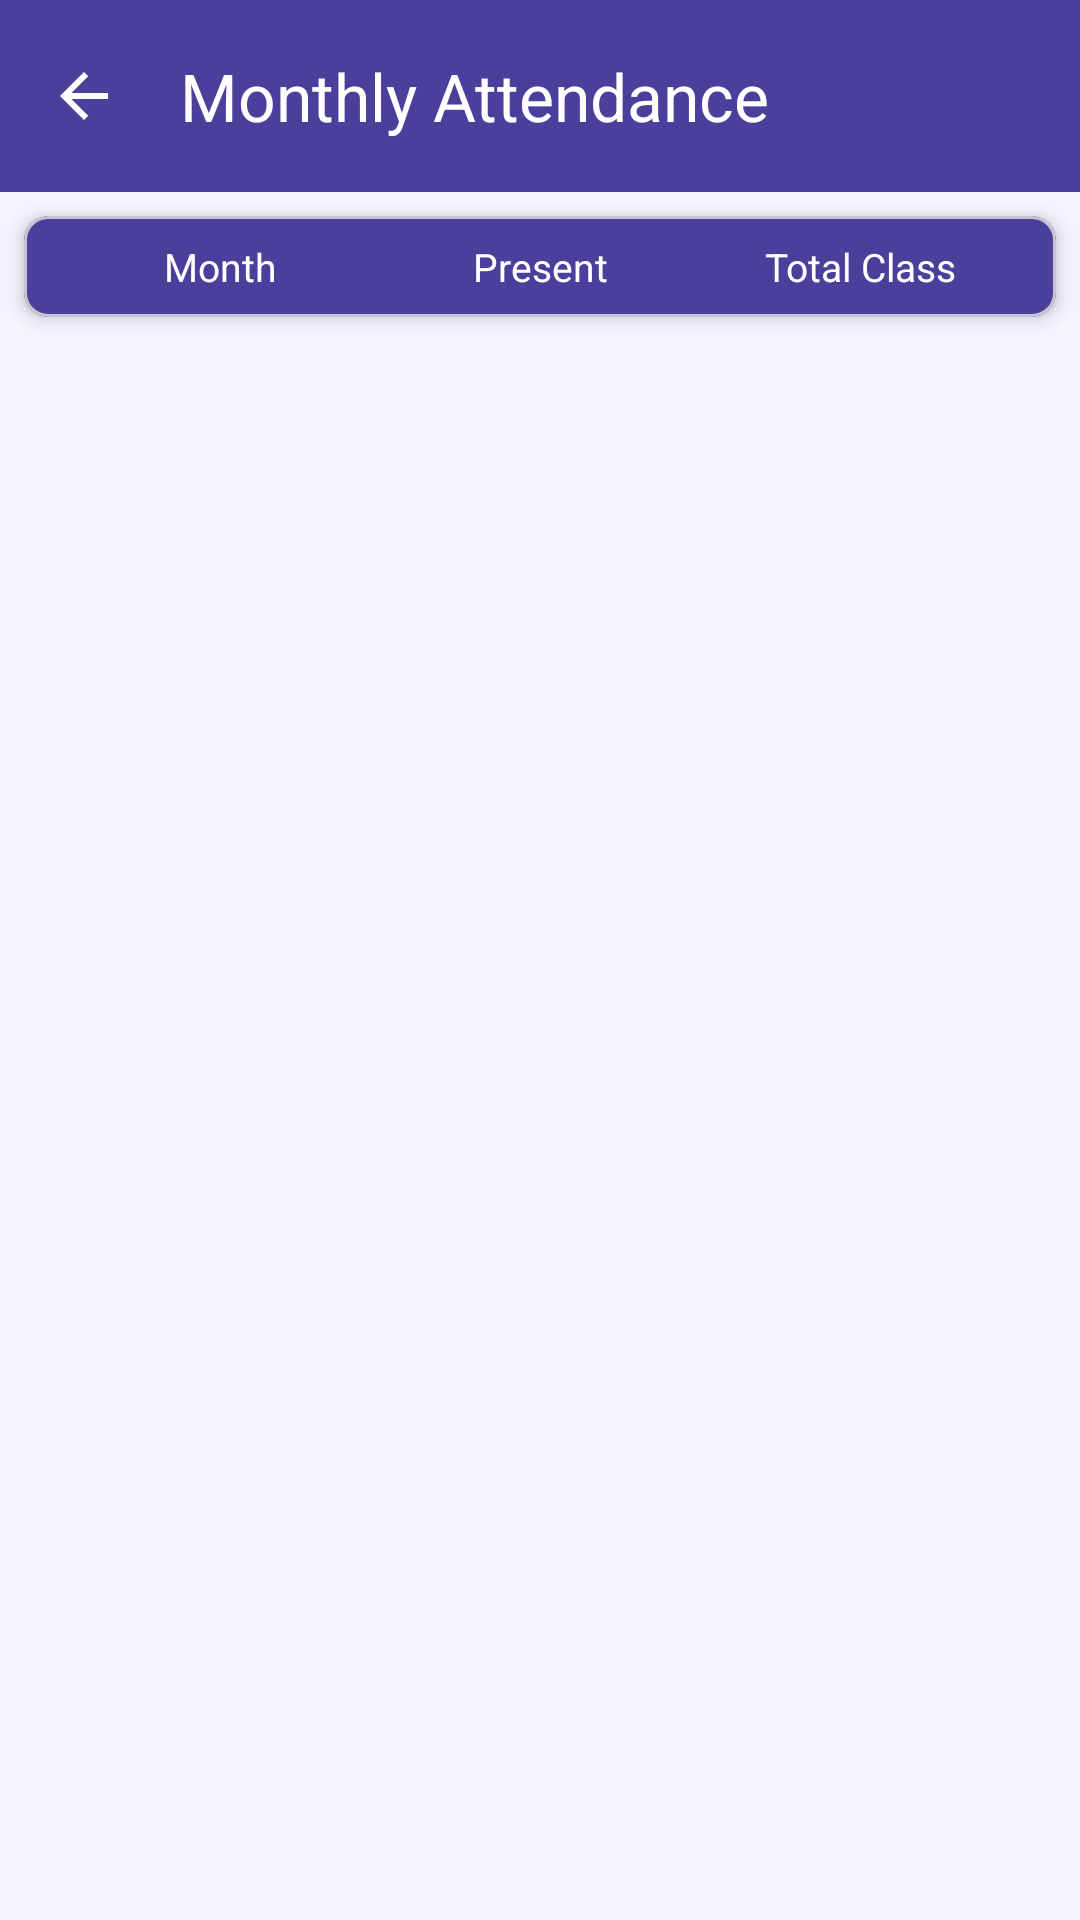

Layout XML and referenced resources for this Android screen:
<!-- AndroidManifest.xml: application theme Theme.LipsClone -->
<!-- res/layout/activity_monthly_attendence.xml -->
<?xml version="1.0" encoding="utf-8"?>
<androidx.constraintlayout.widget.ConstraintLayout xmlns:android="http://schemas.android.com/apk/res/android"
    xmlns:app="http://schemas.android.com/apk/res-auto"
    xmlns:tools="http://schemas.android.com/tools"
    android:id="@+id/main"
    android:layout_width="match_parent"
    android:layout_height="match_parent"
    android:background="#F6f5ff"
    tools:context=".Attendence.Monthly_Attendence">

    
    <com.google.android.material.appbar.MaterialToolbar
        android:id="@+id/toolbar"
        android:layout_width="0dp"
        android:layout_height="?attr/actionBarSize"
        android:background="@color/Purple"
        android:elevation="4dp"
        app:layout_constraintTop_toTopOf="parent"
        app:layout_constraintStart_toStartOf="parent"
        app:layout_constraintEnd_toEndOf="parent"
        app:navigationIcon="?attr/homeAsUpIndicator"
        app:navigationIconTint="@color/white"
        app:title="Monthly Attendance"
        app:titleTextColor="@color/white" />

    <com.google.android.material.card.MaterialCardView
        android:id="@+id/headerCard"
        android:layout_width="0dp"
        android:layout_height="wrap_content"
        android:layout_marginHorizontal="8dp"
        android:layout_marginTop="8dp"
        app:cardCornerRadius="8dp"
        app:cardElevation="4dp"
        app:cardBackgroundColor="@color/Purple"
        app:layout_constraintTop_toBottomOf="@id/toolbar"
        app:layout_constraintStart_toStartOf="parent"
        app:layout_constraintEnd_toEndOf="parent">

        <LinearLayout
            android:layout_width="match_parent"
            android:layout_height="wrap_content"
            android:orientation="horizontal"
            android:paddingVertical="8dp"
            android:paddingHorizontal="12dp">

            <TextView
                android:layout_width="0dp"
                android:layout_height="wrap_content"
                android:layout_weight="1"
                android:text="Month"
                android:textColor="@color/white"
                android:textSize="13sp"
                android:gravity="center" />

            <TextView
                android:layout_width="0dp"
                android:layout_height="wrap_content"
                android:layout_weight="1"
                android:text="Present"
                android:textColor="@color/white"
                android:textSize="13sp"
                android:gravity="center" />

            <TextView
                android:layout_width="0dp"
                android:layout_height="wrap_content"
                android:layout_weight="1"
                android:text="Total Class"
                android:textColor="@color/white"
                android:textSize="13sp"
                android:gravity="center" />
        </LinearLayout>

    </com.google.android.material.card.MaterialCardView>


    
    <androidx.recyclerview.widget.RecyclerView
        android:id="@+id/attendanceRecyclerView"
        android:layout_width="0dp"
        android:layout_height="0dp"
        android:padding="8dp"
        app:layout_constraintTop_toBottomOf="@id/headerCard"
        app:layout_constraintBottom_toBottomOf="parent"
        app:layout_constraintStart_toStartOf="parent"
        app:layout_constraintEnd_toEndOf="parent" />

</androidx.constraintlayout.widget.ConstraintLayout>
<!-- resources referenced by this layout -->
<resources>
  <color name="Purple">#4B3F9C</color>
  <color name="white">#FFFFFF</color>
  <style name="Theme.LipsClone" parent="Base.Theme.LipsClone" />
  <style name="Base.Theme.LipsClone" parent="Theme.Material3.DayNight.NoActionBar" />
</resources>
